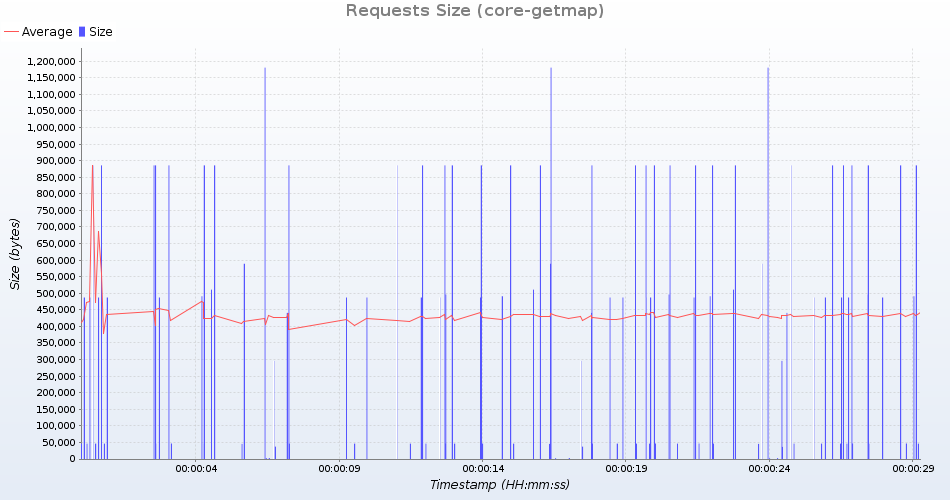

The table this chart was drawn from, first rows:
uri; count; total; min; average; max; standarddeviation; persecond; errors
GetMap /geoserver/test/wms?service=WMS&v…; 4; 1985904; 496476; 496476; 496476; 0; 0; 0
GetMap /geoserver/test/wms?service=WMS&v…; 4; 1948592; 487148; 487148; 487148; 0; 0; 0
GetMap /geoserver/test/wms?service=WMS&v…; 4; 186888; 46722; 46722; 46722; 0; 0; 0
GetMap /geoserver/test/wms?service=WMS&v…; 3; 2657886; 885962; 885962; 885962; 0; 0; 0
GetMap /geoserver/test/wms?service=WMS&v…; 3; 7947; 2649; 2649; 2649; 0; 0; 0
GetMap /geoserver/test/wms?service=WMS&v…; 4; 3543872; 885968; 885968; 885968; 0; 0; 0
GetMap /geoserver/test/wms?service=WMS&v…; 4; 3543852; 885963; 885963; 885963; 0; 0; 0
GetMap /geoserver/test/wms?service=WMS&v…; 4; 187280; 46820; 46820; 46820; 0; 0; 0
GetMap /geoserver/test/wms?service=WMS&v…; 4; 1964312; 491078; 491078; 491078; 0; 0; 0
GetMap /geoserver/test/wms?service=WMS&v…; 3; 136548; 45516; 45516; 45516; 0; 0; 0
GetMap /geoserver/test/wms?service=WMS&v…; 3; 111397; 36657; 37132; 37370; 336; 0; 0
GetMap /geoserver/test/wms?service=WMS&v…; 4; 185972; 46493; 46493; 46493; 0; 0; 0
GetMap /geoserver/test/wms?service=WMS&v…; 4; 2043352; 510838; 510838; 510838; 0; 0; 0
GetMap /geoserver/test/wms?service=WMS&v…; 4; 1948624; 487156; 487156; 487156; 0; 0; 0
GetMap /geoserver/test/wms?service=WMS&v…; 4; 3543868; 885967; 885967; 885967; 0; 0; 0
GetMap /geoserver/test/wms?service=WMS&v…; 3; 6930; 2310; 2310; 2310; 0; 0; 0
GetMap /geoserver/test/wms?service=WMS&v…; 4; 185988; 46497; 46497; 46497; 0; 0; 0
GetMap /geoserver/test/wms?service=WMS&v…; 4; 185964; 46491; 46491; 46491; 0; 0; 0
GetMap /geoserver/test/wms?service=WMS&v…; 3; 1767438; 589146; 589146; 589146; 0; 0; 0
GetMap /geoserver/test/wms?service=WMS&v…; 4; 3543884; 885971; 885971; 885971; 0; 0; 0
GetMap /geoserver/test/wms?service=WMS&v…; 3; 3542919; 1180973; 1180973; 1180973; 0; 0; 0
GetMap /geoserver/test/wms?service=WMS&v…; 4; 1948608; 487152; 487152; 487152; 0; 0; 0
GetMap /geoserver/test/wms?service=WMS&v…; 4; 3543848; 885962; 885962; 885962; 0; 0; 0
GetMap /geoserver/test/wms?service=WMS&v…; 3; 2657874; 885958; 885958; 885958; 0; 0; 0
GetMap /geoserver/nasa/wms?service=WMS&v…; 4; 186020; 46505; 46505; 46505; 0; 0; 0
GetMap /geoserver/test/wms?service=WMS&v…; 4; 1948584; 487146; 487146; 487146; 0; 0; 0
GetMap /geoserver/nasa/wms?service=WMS&v…; 4; 1948640; 487160; 487160; 487160; 0; 0; 0
GetMap /geoserver/test/wms?service=WMS&v…; 4; 186004; 46501; 46501; 46501; 0; 0; 0
GetMap /geoserver/test/wms?service=WMS&v…; 3; 887767; 295922; 295922; 295923; 0; 0; 0
GetMap /geoserver/test/wms?service=WMS&v…; 3; 1322916; 440972; 440972; 440972; 0; 0; 0
GetMap /geoserver/test/wms?service=WMS&v…; 4; 185476; 46369; 46369; 46369; 0; 0; 0
GetMap /geoserver/test/wms?service=WMS&v…; 4; 3543844; 885961; 885961; 885961; 0; 0; 0
